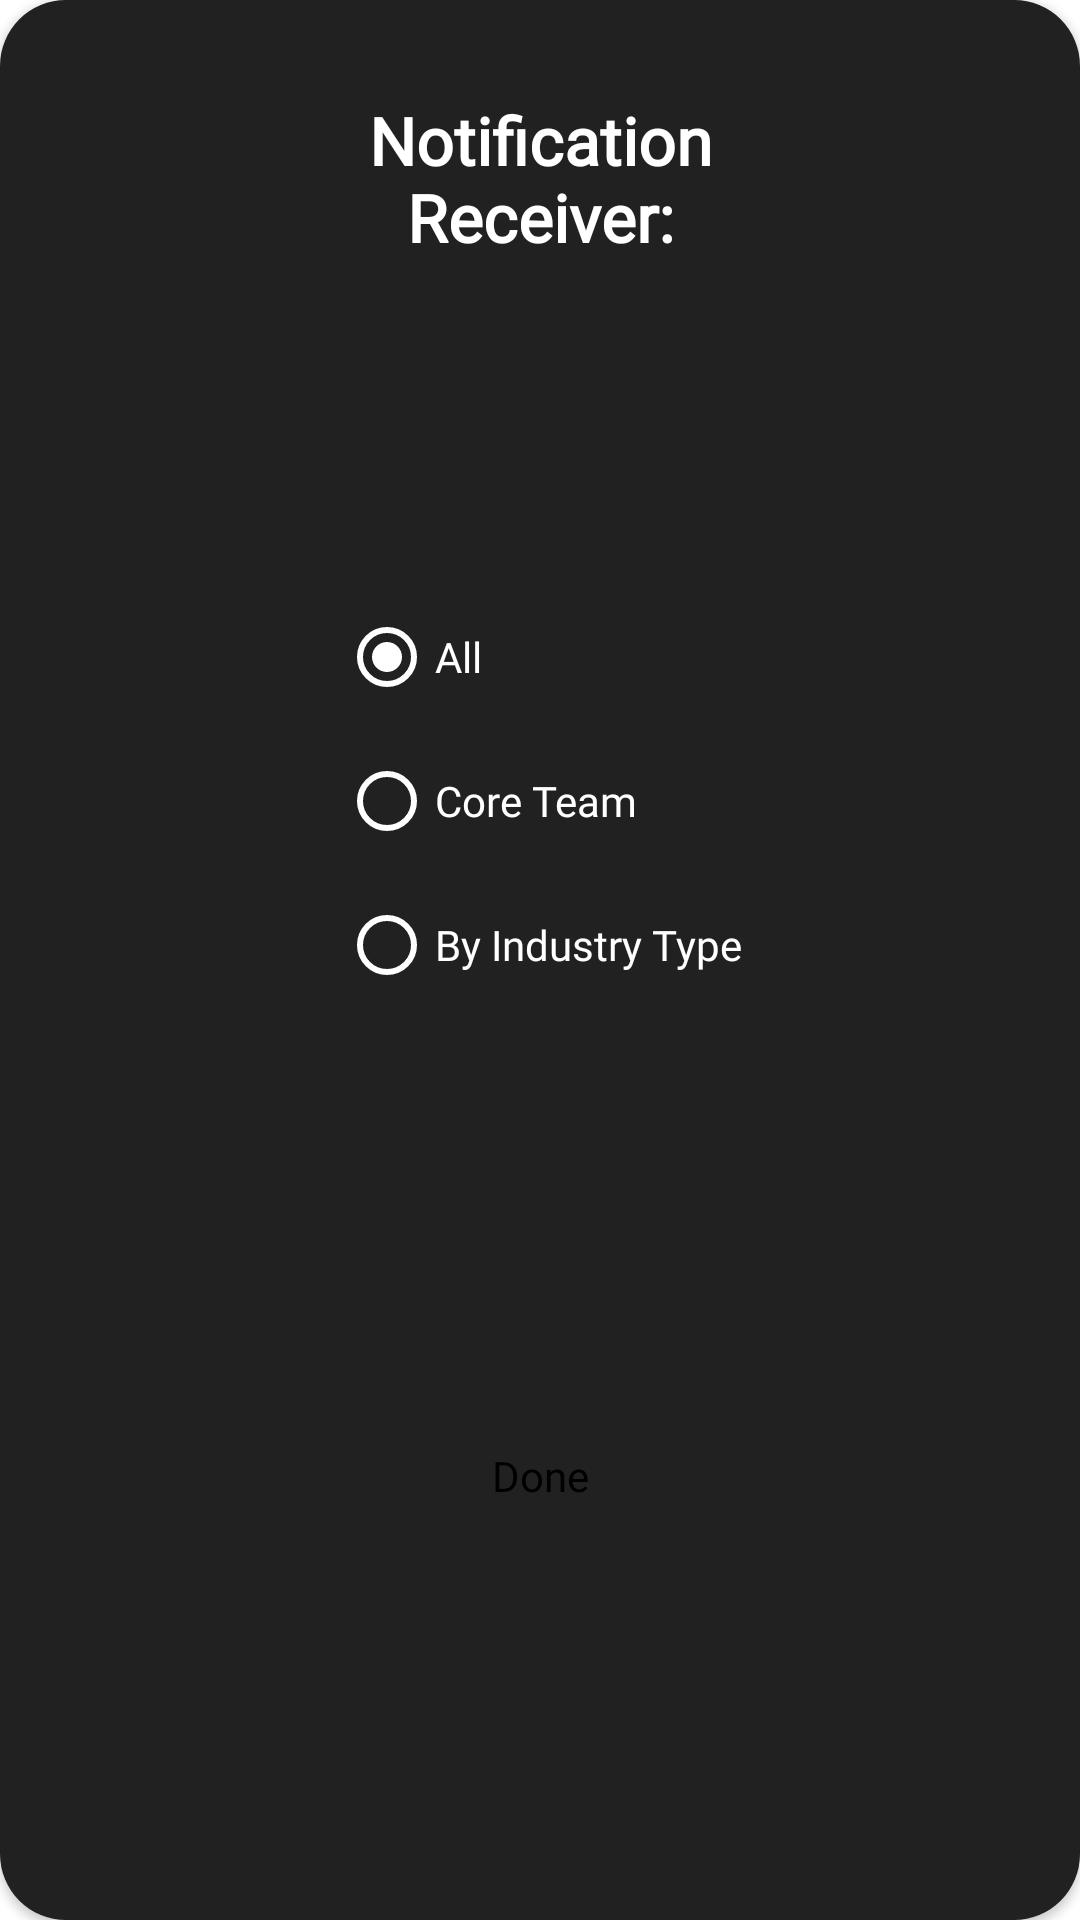

The Android layout XML behind this screen, and the referenced resources:
<!-- AndroidManifest.xml: application theme Theme.IEAApp -->
<!-- res/layout/notification_receiver_filter_popup.xml -->
<?xml version="1.0" encoding="utf-8"?>
<androidx.cardview.widget.CardView xmlns:android="http://schemas.android.com/apk/res/android"
    xmlns:app="http://schemas.android.com/apk/res-auto"
    xmlns:tools="http://schemas.android.com/tools"
    android:layout_width="match_parent"
    android:layout_height="wrap_content"
    android:layout_centerInParent="true"
    app:cardCornerRadius="22dp">

    <androidx.constraintlayout.widget.ConstraintLayout
        android:layout_width="match_parent"
        android:layout_height="match_parent"
        android:background="@color/different_black">

        <TextView
            android:id="@+id/contact_the_support_text"
            android:layout_width="match_parent"
            android:layout_height="wrap_content"
            android:layout_marginStart="90dp"
            android:layout_marginTop="32dp"
            android:layout_marginEnd="90dp"
            android:fontFamily="@font/poppins_regular"
            android:gravity="center"
            android:text="Notification Receiver:"
            android:textAlignment="center"
            android:textColor="@color/white"
            android:textSize="22sp"
            android:textStyle="bold"
            app:layout_constraintEnd_toEndOf="parent"
            app:layout_constraintStart_toStartOf="parent"
            app:layout_constraintTop_toTopOf="parent"
            tools:ignore="HardcodedText" />

        <RadioGroup
            android:id="@+id/notification_receiver_chooser_popup_rg"
            android:layout_width="wrap_content"
            android:layout_height="wrap_content"
            android:layout_marginBottom="16dp"
            app:layout_constraintBottom_toTopOf="@id/notification_receiver_okay_btn"
            app:layout_constraintEnd_toEndOf="parent"
            app:layout_constraintStart_toStartOf="parent"
            app:layout_constraintTop_toBottomOf="@id/contact_the_support_text">

            <RadioButton
                android:id="@+id/broadcast_all_member_rBtn"
                android:layout_width="wrap_content"
                android:layout_height="wrap_content"
                android:buttonTint="@color/white"
                android:checked="true"
                android:fontFamily="@font/poppins_regular"
                android:text="All"
                android:textColor="@color/white"
                tools:ignore="HardcodedText" />

            <RadioButton
                android:id="@+id/broadcast_core_team_rBtn"
                android:layout_width="wrap_content"
                android:layout_height="wrap_content"
                android:buttonTint="@color/white"
                android:fontFamily="@font/poppins_regular"
                android:text="Core Team"
                android:textColor="@color/white"
                tools:ignore="HardcodedText" />

            <RadioButton
                android:id="@+id/br0adcast_industry_type_rBtn"
                android:layout_width="wrap_content"
                android:layout_height="wrap_content"
                android:buttonTint="@color/white"
                android:fontFamily="@font/poppins_regular"
                android:text="By Industry Type"
                android:textColor="@color/white"
                tools:ignore="HardcodedText" />

        </RadioGroup>

        <androidx.appcompat.widget.AppCompatButton
            android:id="@+id/notification_receiver_okay_btn"
            android:layout_width="wrap_content"
            android:layout_height="wrap_content"
            android:layout_marginTop="5dp"
            android:layout_marginBottom="16dp"
            android:background="@drawable/button_style_white_smaller"
            android:fontFamily="@font/poppins_semi_bold"
            android:text="Done"
            android:textAllCaps="false"
            android:textColor="@color/black"
            app:layout_constraintBottom_toBottomOf="parent"
            app:layout_constraintEnd_toEndOf="parent"
            app:layout_constraintStart_toStartOf="parent"
            app:layout_constraintTop_toBottomOf="@id/notification_receiver_chooser_popup_rg" />

    </androidx.constraintlayout.widget.ConstraintLayout>

</androidx.cardview.widget.CardView>
<!-- resources referenced by this layout -->
<resources>
  <color name="black">#FF000000</color>
  <color name="different_black">#212121</color>
  <color name="white">#FFFFFFFF</color>
  <style name="Theme.IEAApp" parent="Theme.MaterialComponents.DayNight.NoActionBar">
          
          <item name="colorPrimary">#00212121</item>
          <item name="colorPrimaryVariant">@color/different_black</item>
          <item name="colorOnPrimary">@color/white</item>
          
          <item name="colorSecondary">@color/different_black</item>
          <item name="colorSecondaryVariant">@color/different_black</item>
          <item name="colorOnSecondary">@color/different_black</item>
          
          <item name="android:statusBarColor">?attr/colorPrimaryVariant</item>
          
          <item name="colorOnSurface">@color/black</item>
      </style>
</resources>
